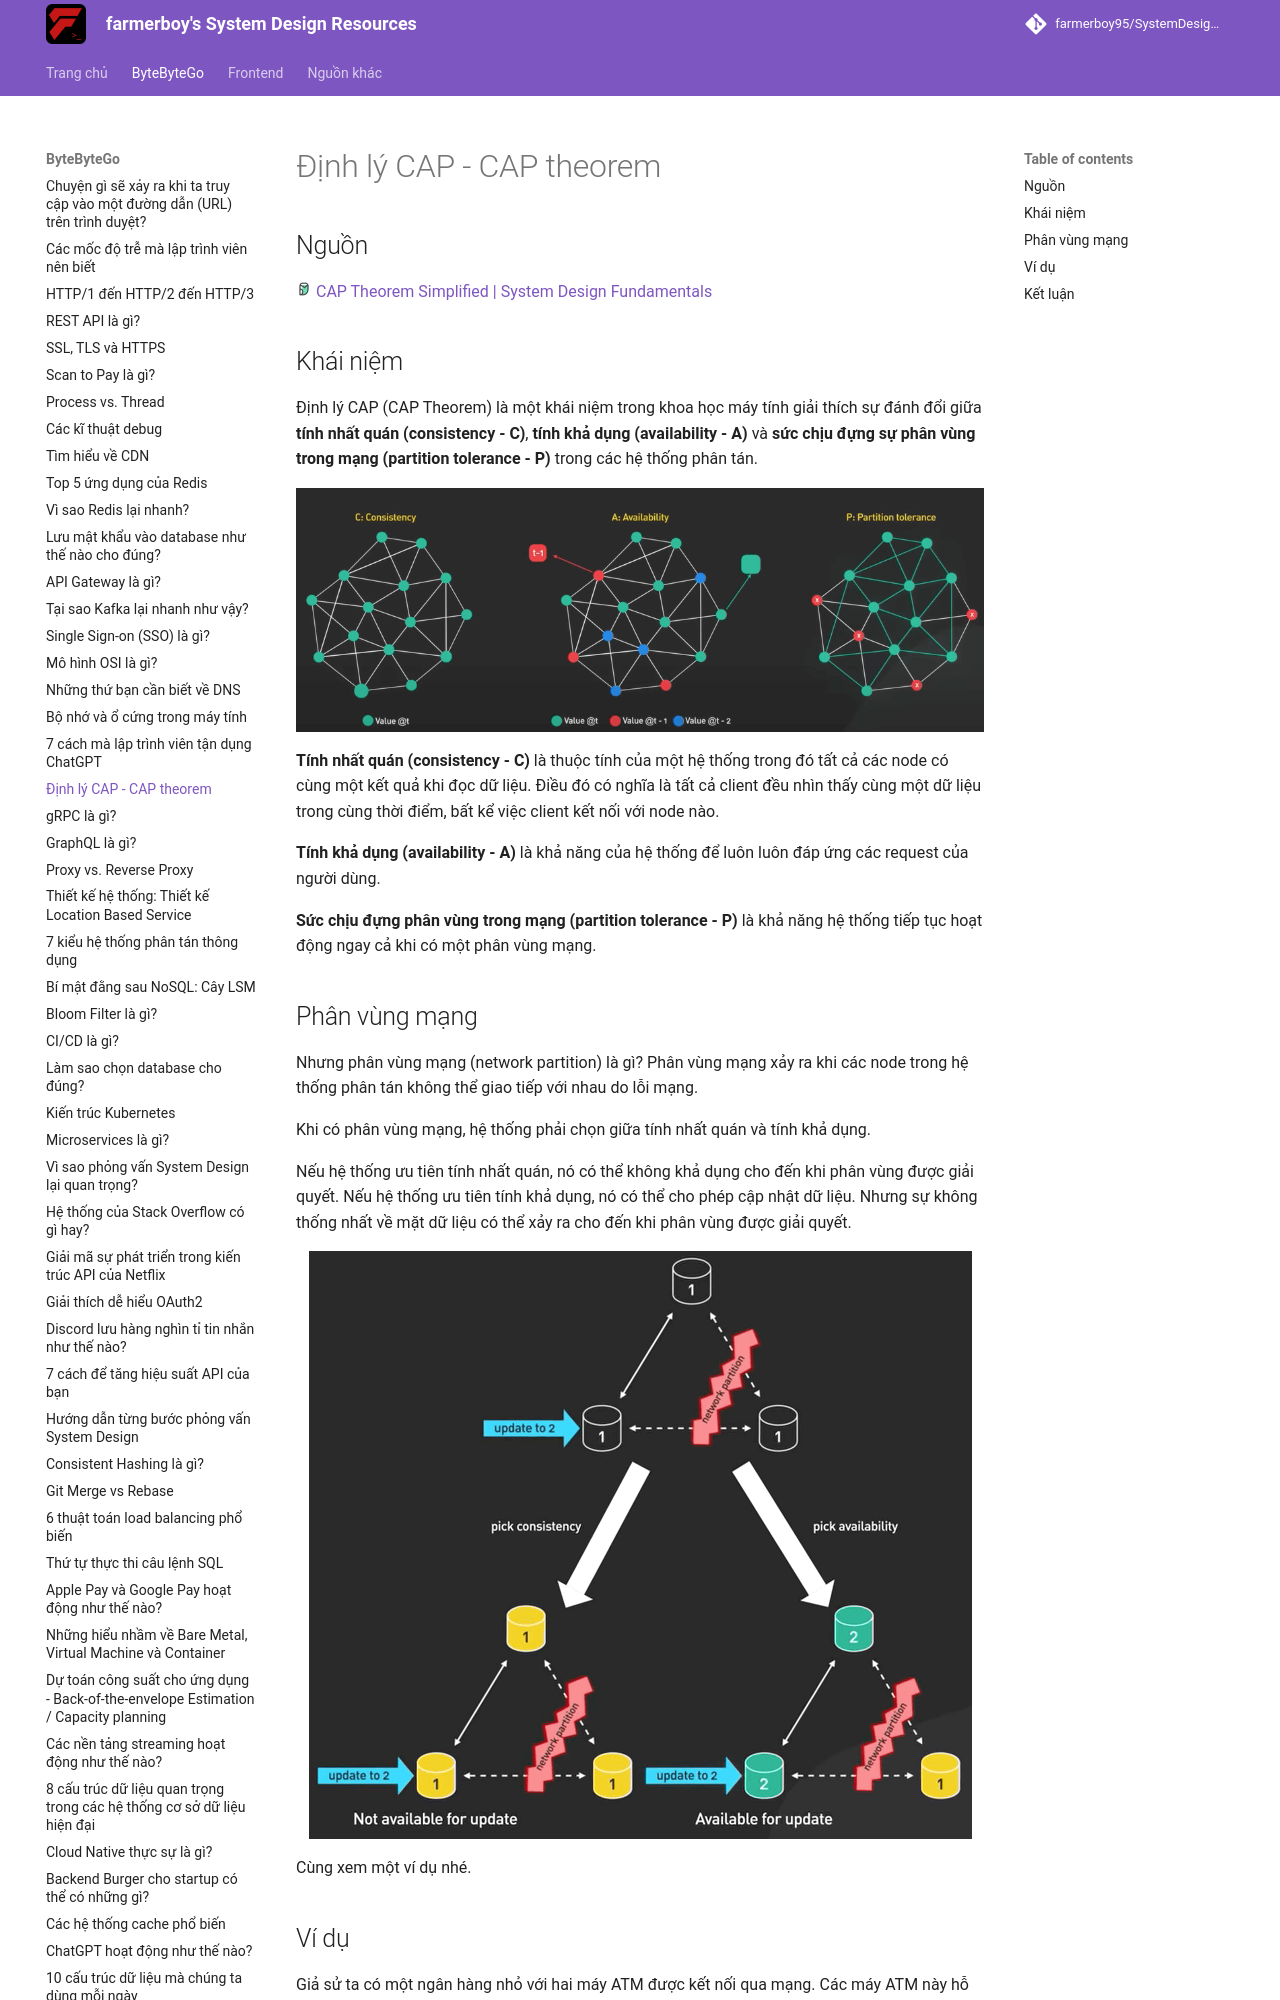

repository: farmerboy95/SystemDesignResources · page: ByteByteGo/cap-theorem/index.html · generator: mkdocs

# Định lý CAP - CAP theorem

## Nguồn

<img src="../../assets/images/bytebytego.png" width="16" height="16"/> [CAP Theorem Simplified | System Design Fundamentals](https://www.youtube.com/watch?v=BHqjEjzAicA)

## Khái niệm

Định lý CAP (CAP Theorem) là một khái niệm trong khoa học máy tính giải thích sự đánh đổi giữa **tính nhất quán (consistency - C)**, **tính khả dụng (availability - A)** và **sức chịu đựng sự phân vùng trong mạng (partition tolerance - P)** trong các hệ thống phân tán.

![](../assets/ByteByteGo/cap-theorem/figure1.png){:class="centered-img"}

**Tính nhất quán (consistency - C)** là thuộc tính của một hệ thống trong đó tất cả các node có cùng một kết quả khi đọc dữ liệu. Điều đó có nghĩa là tất cả client đều nhìn thấy cùng một dữ liệu trong cùng thời điểm, bất kể việc client kết nối với node nào.

**Tính khả dụng (availability - A)** là khả năng của hệ thống để luôn luôn đáp ứng các request của người dùng.

**Sức chịu đựng phân vùng trong mạng (partition tolerance - P)** là khả năng hệ thống tiếp tục hoạt động ngay cả khi có một phân vùng mạng. 

## Phân vùng mạng

Nhưng phân vùng mạng (network partition) là gì? Phân vùng mạng xảy ra khi các node trong hệ thống phân tán không thể giao tiếp với nhau do lỗi mạng. 

Khi có phân vùng mạng, hệ thống phải chọn giữa tính nhất quán và tính khả dụng. 

Nếu hệ thống ưu tiên tính nhất quán, nó có thể không khả dụng cho đến khi phân vùng được giải quyết. Nếu hệ thống ưu tiên tính khả dụng, nó có thể cho phép cập nhật dữ liệu. Nhưng sự không thống nhất về mặt dữ liệu có thể xảy ra cho đến khi phân vùng được giải quyết.

![](../assets/ByteByteGo/cap-theorem/figure2.png){:class="centered-img"}

Cùng xem một ví dụ nhé.
